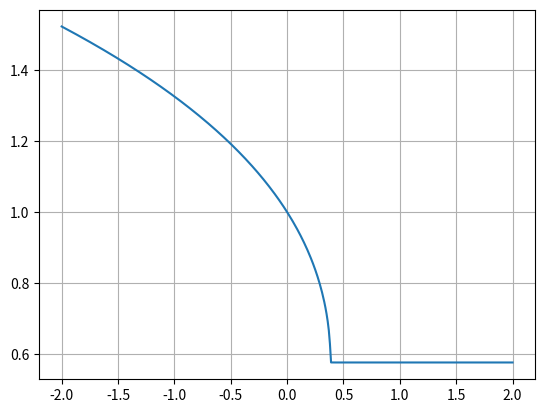

Write Python code to recreate this figure.
import scipy.optimize
import numpy as np
import matplotlib.pyplot as plt

# have an algebraic cubic equation

# x^3 - x + c = 0

# natural continuation will find the roots of the equation, then increment c and find the roots again

def cubic(x, c):
    return x**3 - x + c

def natural_continuation(f, x0, c_lim, args = None):

    # initialize the solution
    X = []
    C = []

    c0 = c_lim[0]

    # find initial solution F(u) = 0
    sol = scipy.optimize.fsolve(f, x0, args = (c0))

    # append the solution
    X.append(sol)
    C.append(c0)

    # loop with incrementing c until reaching the limit
    while c0 < c_lim[1]:
        c0 += 0.01
        sol = scipy.optimize.fsolve(f, sol, args = (c0))
        X.append(sol)
        C.append(c0)

    return X, C

# define the initial conditions
x0 = 1

# define the limit of c
c_lim = [-2, 2]

# solve the system of equations for the initial conditions [x0, y0, ... ] and period T that satisfy the boundary conditions
X, C = natural_continuation(cubic, x0, c_lim)

# plot the solution
plt.plot(C, X)
plt.grid()
plt.show()



